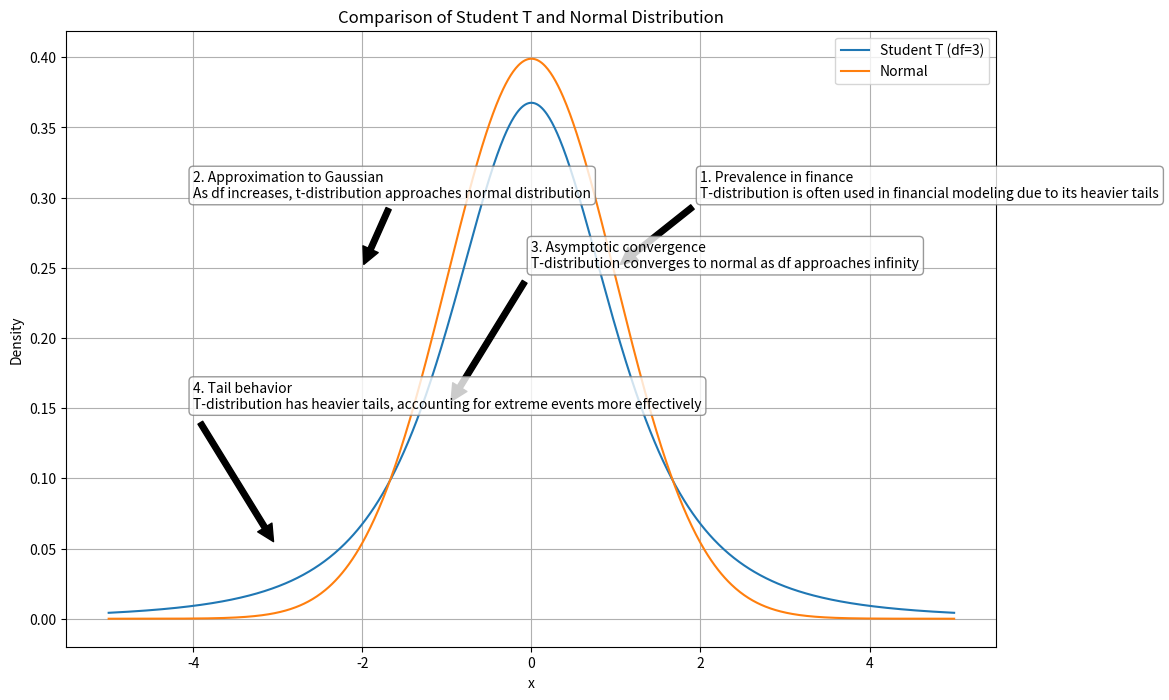

Write the Python code that produced this figure.
import numpy as np
import matplotlib.pyplot as plt
from scipy.stats import t, norm

def generate_distribution_data(df, x_range=(-5, 5), num_points=1000):
    """Generate data for Student's t and normal distributions."""
    x = np.linspace(*x_range, num_points)
    student_t_pdf = t.pdf(x, df=df)
    normal_pdf = norm.pdf(x)
    return x, student_t_pdf, normal_pdf

def plot_distributions(x, student_t_pdf, normal_pdf, df):
    """Create and customize the distribution plot."""
    plt.figure(figsize=(12, 8))
    plt.plot(x, student_t_pdf, label=f"Student T (df={df})")
    plt.plot(x, normal_pdf, label="Normal")
    
    annotations = [
        ("1. Prevalence in finance", (1, 0.25), (2, 0.3), 
         "T-distribution is often used in financial modeling due to its heavier tails"),
        ("2. Approximation to Gaussian", (-2, 0.25), (-4, 0.3), 
         "As df increases, t-distribution approaches normal distribution"),
        ("3. Asymptotic convergence", (-1, 0.15), (0, 0.25), 
         "T-distribution converges to normal as df approaches infinity"),
        ("4. Tail behavior", (-3, 0.05), (-4, 0.15), 
         "T-distribution has heavier tails, accounting for extreme events more effectively")
    ]
    
    for text, xy, xytext, description in annotations:
        plt.annotate(f"{text}\n{description}", xy=xy, xytext=xytext,
                     arrowprops=dict(facecolor='black', shrink=0.05),
                     bbox=dict(boxstyle="round,pad=0.3", fc="white", ec="gray", alpha=0.8))
    
    plt.xlabel('x')
    plt.ylabel('Density')
    plt.title('Comparison of Student T and Normal Distribution')
    plt.legend()
    plt.grid(True)
    plt.show()

def main():
    df = 3  # Degrees of freedom for t-distribution
    x, student_t_pdf, normal_pdf = generate_distribution_data(df)
    plot_distributions(x, student_t_pdf, normal_pdf, df)

if __name__ == "__main__":
    main()
